Run: headless pygame with SDL's dummy video driver; simulated clock (each Clock.tick advances the game by its frame time, no real sleeping); random seed 0; keys injected as events and as key.get_pressed() state; no mouse input.
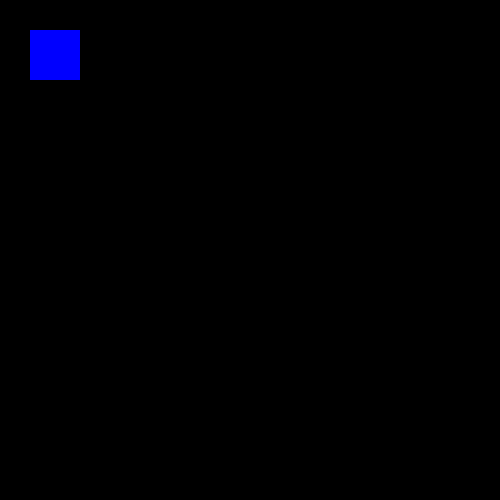
Frame 1 of 4 · flips 1–60 · no input
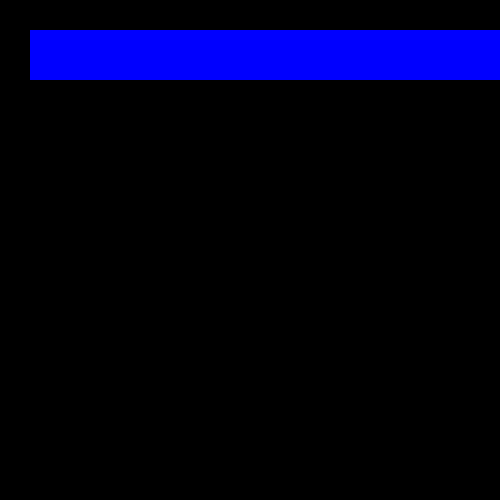
Frame 2 of 4 · flips 61–180 · tapped SPACE, RETURN · held RIGHT (→), D
Frame 3 of 4 · flips 181–300 · held DOWN (↓), S · screen unchanged from frame 2, image omitted
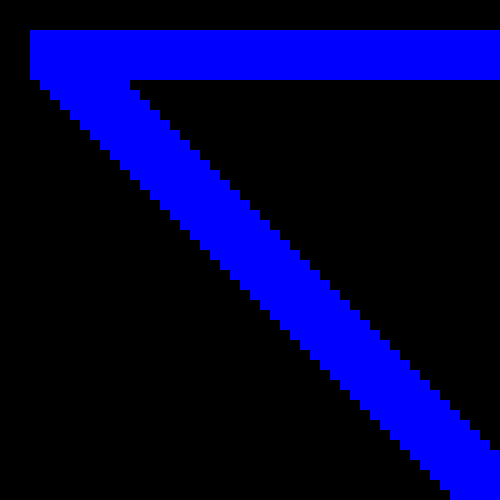
Frame 4 of 4 · flips 301–420 · held LEFT (←), A, UP (↑), W

The pygame program that drew these frames:

import pygame 

pygame.init()
win = pygame.display.set_mode((500,500))

pygame.display.set_caption("naval battle")

x = 30
y = 30
speed = 10

run = True
while run:
	pygame.time.delay(100)

	for event in pygame.event.get():
		if event.type == pygame.QUIT:
			run = False

	keys = pygame.key.get_pressed()
	if keys[pygame.K_LEFT]:
		x -= speed
	if keys[pygame.K_RIGHT]:
		x += speed
	if keys[pygame.K_UP]:
		y -= speed
	if keys[pygame.K_DOWN]:
		y += speed

	#win.fill((0,0,0))
	pygame.draw.rect(win, (0,0,255), (x, y, 50 ,50))
	pygame.display.update()
